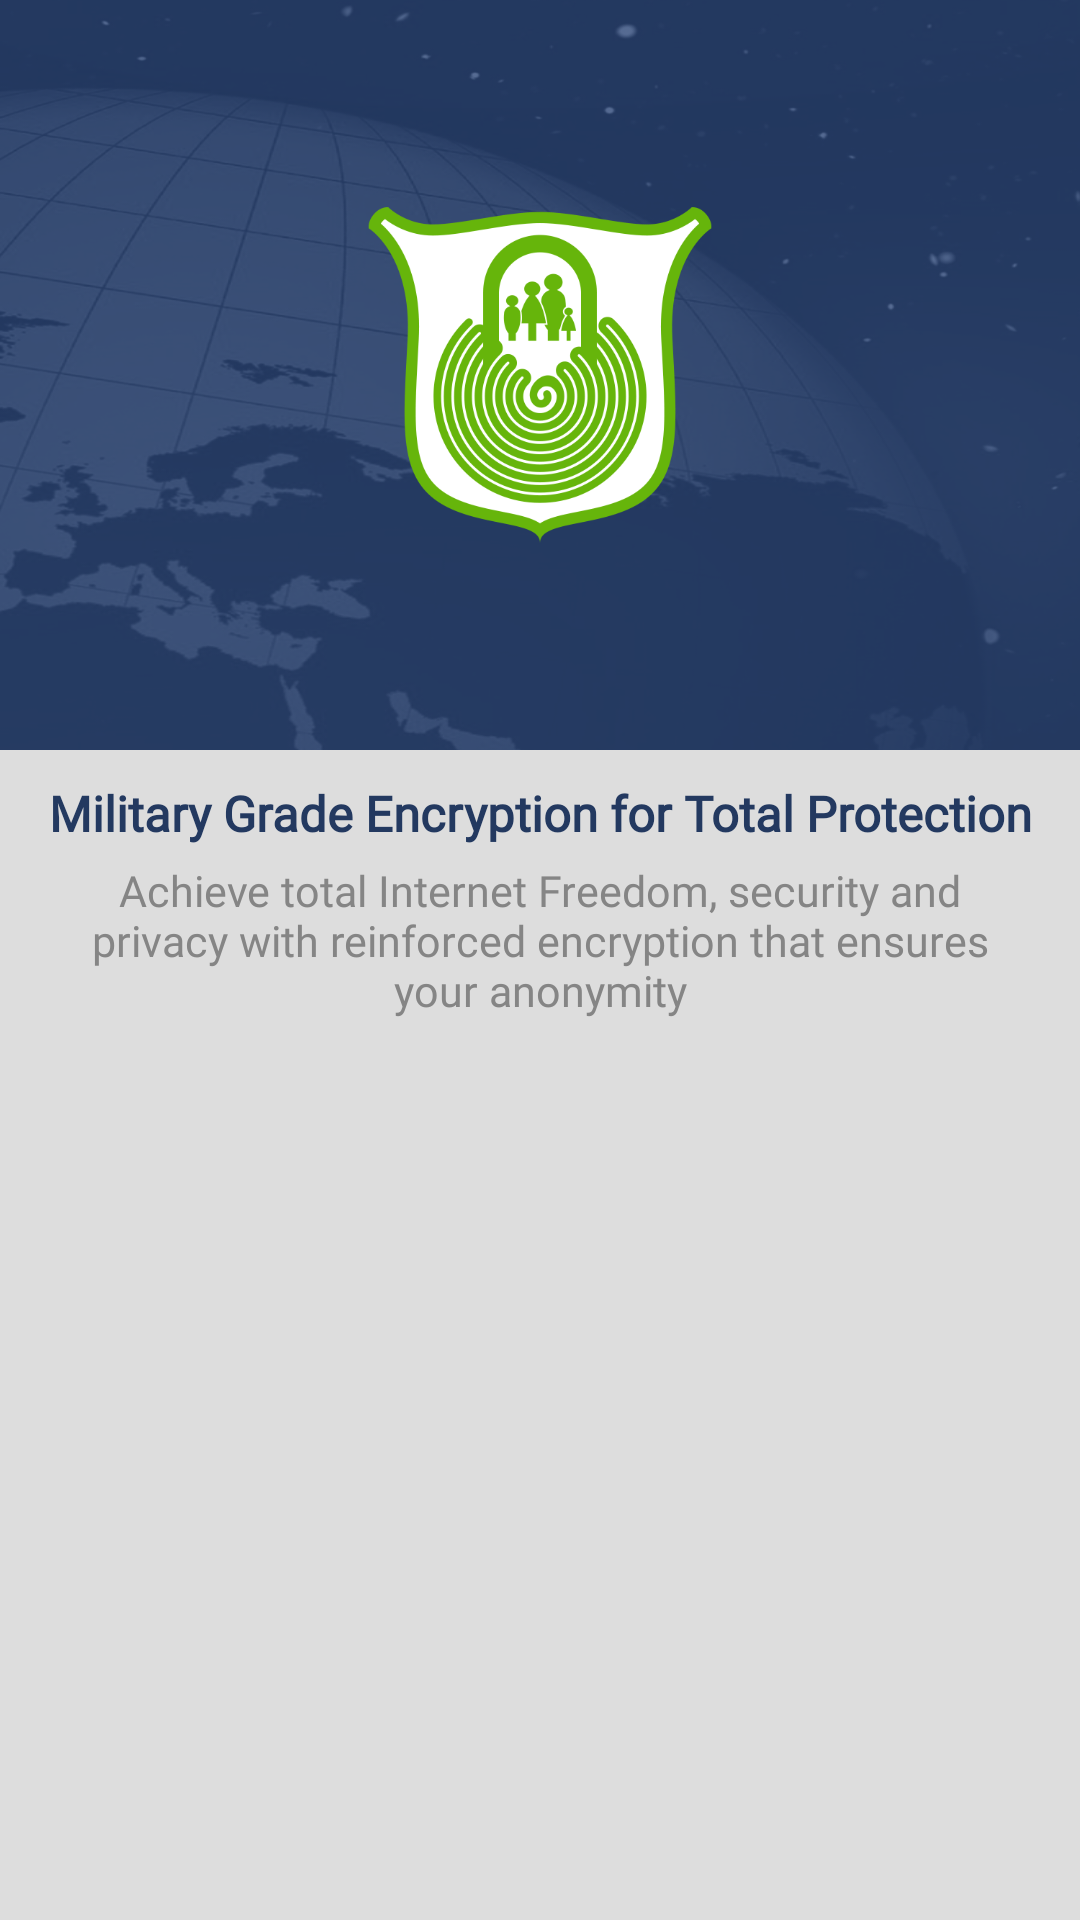

Layout XML and referenced resources for this Android screen:
<!-- AndroidManifest.xml: application theme AppTheme -->
<!-- res/layout/intro_1.xml -->
<?xml version="1.0" encoding="utf-8"?>
<LinearLayout xmlns:android="http://schemas.android.com/apk/res/android"
    xmlns:tools="http://schemas.android.com/tools"
    android:layout_width="match_parent"
    android:layout_height="match_parent"
    android:background="@color/Grey"
    android:orientation="vertical"
    android:weightSum="100"
    tools:context="com.next.sheharyar.MainActivity">

    <RelativeLayout
        android:layout_width="match_parent"
        android:layout_height="match_parent"
        android:layout_weight="25">

        <RelativeLayout
            android:layout_width="match_parent"
            android:layout_height="250dp"
            android:id="@+id/uppr_back"
            android:background="@drawable/blueglobe">

            <ImageView
                android:layout_width="120dp"
                android:layout_height="120dp"
                android:layout_centerInParent="true"
                android:background="@drawable/mainlogo" />

        </RelativeLayout>
        <LinearLayout
            android:layout_below="@+id/uppr_back"
            android:layout_width="match_parent"
            android:layout_height="match_parent"
            android:orientation="vertical">

            <TextView
                android:layout_width="match_parent"
                android:layout_height="wrap_content"
                android:layout_gravity="center"
                android:fontFamily="@font/cabin_bold_ttf"
                android:gravity="center"
                android:layout_marginTop="10dp"
                android:paddingLeft="10dp"
                android:paddingRight="10dp"
                android:text="@string/military_grade"
                android:textColor="#233960"
                android:textSize="8pt"
                android:textStyle="bold" />

            <TextView
                android:layout_width="match_parent"
                android:layout_height="wrap_content"
                android:layout_gravity="center"
                android:fontFamily="@font/cabin_bold_ttf"
                android:layout_marginTop="5dp"
                android:layout_marginLeft="20dp"
                android:gravity="center"
                android:layout_marginRight="20dp"
                android:text="@string/military_discription"
                android:textAlignment="center"
                android:textColor="#858585"
                android:textSize="7pt" />



        </LinearLayout>

        


    </RelativeLayout>


    <LinearLayout
        android:layout_width="match_parent"
        android:layout_height="match_parent"
        android:orientation="vertical"
        android:layout_weight="75">


    </LinearLayout>


</LinearLayout>
<!-- resources referenced by this layout -->
<resources>
  <color name="Grey">#dddddd</color>
  <color name="Learn_More">#0079ff</color>
  <!-- drawable blueglobe: png bitmap (drawable-xxhdpi, 256483 bytes) -->
  <!-- drawable mainlogo: png bitmap (drawable-hdpi, 82569 bytes) -->
  <string name="click_here_to_learn_more">Click Here to Learn More</string>
  <string name="dont_have_account">Don’t have a PFN account?</string>
  <string name="military_discription">Achieve total Internet Freedom, security and privacy with
          reinforced encryption that ensures your anonymity</string>
  <string name="military_grade">Military Grade Encryption for Total Protection</string>
  <style name="AppTheme" parent="Theme.AppCompat.Light.DarkActionBar">
          
          <item name="colorPrimary">@color/colorPrimary</item>
          <item name="colorPrimaryDark">@color/colorPrimaryDark</item>
          <item name="colorAccent">@color/colorAccent</item>
          <item name="drawerArrowStyle">@style/DrawerArrowStyle</item>
      </style>
  <color name="colorPrimary">#3F51B5</color>
  <color name="colorPrimaryDark">#303F9F</color>
  <color name="colorAccent">#FF4081</color>
  <style name="DrawerArrowStyle" parent="Widget.AppCompat.DrawerArrowToggle">
          <item name="spinBars">true</item>
          <item name="color">@android:color/white</item>
      </style>
</resources>
